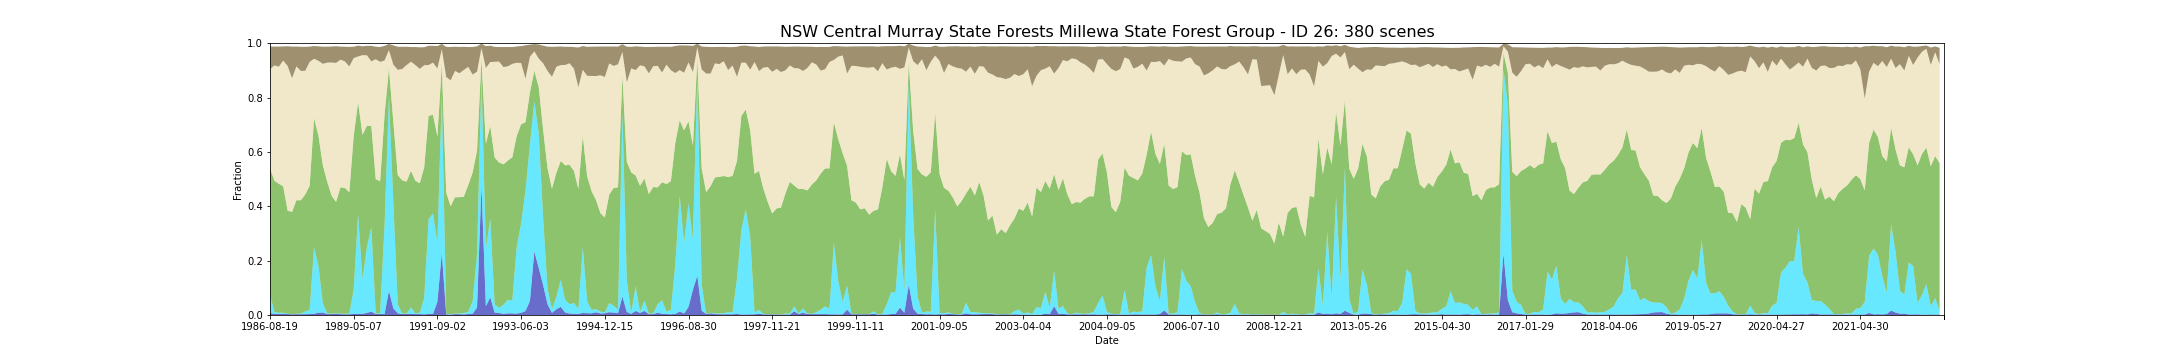

The file beside this chart, header and first rows:
feature_id, water, wet, bs, pv, npv, pc_missing, date, s3_csv_path, display_time
26, 0.007439, 0.06866, 0.08305, 0.4633, 0.3651, 0.02123, 1986-08-19T23:30:42Z, s3://dea-public-data-dev/projects/WIT/Ra…, 1986-08-19
26, 0.003911, 0.007057, 0.06905, 0.4832, 0.4243, 0.0, 1987-09-23T23:36:17Z, s3://dea-public-data-dev/projects/WIT/Ra…, 1987-09-23
26, 0.003964, 0.003904, 0.07378, 0.475, 0.4307, 0.0, 1987-10-09T23:36:36Z, s3://dea-public-data-dev/projects/WIT/Ra…, 1987-10-09
26, 0.004221, 0.004379, 0.05181, 0.4649, 0.4629, 0.0, 1987-10-25T23:36:51Z, s3://dea-public-data-dev/projects/WIT/Ra…, 1987-10-25
26, 0.003542, 0.001095, 0.07244, 0.3794, 0.5321, 0.0, 1987-12-12T23:37:44Z, s3://dea-public-data-dev/projects/WIT/Ra…, 1987-12-12
26, 0.002375, 0.0004654, 0.1158, 0.3764, 0.4924, 0.03629, 1988-01-29T23:38:35Z, s3://dea-public-data-dev/projects/WIT/Ra…, 1988-01-29
26, 0.002955, 0.001359, 0.07284, 0.4181, 0.4923, 0.0, 1988-02-14T23:38:51Z, s3://dea-public-data-dev/projects/WIT/Ra…, 1988-02-14
26, 0.002909, 0.002236, 0.08887, 0.4171, 0.4757, 0.0, 1988-03-01T23:39:01Z, s3://dea-public-data-dev/projects/WIT/Ra…, 1988-03-01
26, 0.003219, 0.01001, 0.08827, 0.4303, 0.4549, 0.0, 1988-03-17T23:39:10Z, s3://dea-public-data-dev/projects/WIT/Ra…, 1988-03-17
26, 0.003443, 0.01469, 0.05618, 0.4575, 0.4556, 0.0, 1988-04-02T23:39:17Z, s3://dea-public-data-dev/projects/WIT/Ra…, 1988-04-02
26, 0.004432, 0.2449, 0.04688, 0.4752, 0.2183, 0.0, 1988-06-21T23:39:50Z, s3://dea-public-data-dev/projects/WIT/Ra…, 1988-06-21
26, 0.008521, 0.1713, 0.05302, 0.4794, 0.276, 0.0, 1988-08-08T23:39:56Z, s3://dea-public-data-dev/projects/WIT/Ra…, 1988-08-08
26, 0.008844, 0.0342, 0.06328, 0.5072, 0.3737, 0.0, 1988-09-25T23:39:54Z, s3://dea-public-data-dev/projects/WIT/Ra…, 1988-09-25
26, 0.003311, 0.002183, 0.05853, 0.4842, 0.4391, 0.0, 1988-10-27T23:39:47Z, s3://dea-public-data-dev/projects/WIT/Ra…, 1988-10-27
26, 0.003456, 0.001306, 0.05882, 0.4341, 0.4902, 0.0, 1988-11-12T23:39:49Z, s3://dea-public-data-dev/projects/WIT/Ra…, 1988-11-12
26, 0.004465, 0.001985, 0.06136, 0.4094, 0.5117, 0.0, 1988-12-14T23:39:35Z, s3://dea-public-data-dev/projects/WIT/Ra…, 1988-12-14
26, 0.0031, 0.001352, 0.04805, 0.465, 0.47, 0.0, 1989-01-31T23:39:16Z, s3://dea-public-data-dev/projects/WIT/Ra…, 1989-01-31
26, 0.00279, 0.002045, 0.05387, 0.4626, 0.4656, 0.0, 1989-02-16T23:39:12Z, s3://dea-public-data-dev/projects/WIT/Ra…, 1989-02-16
26, 0.002684, 0.002196, 0.07196, 0.4463, 0.4633, 0.0, 1989-03-04T23:38:54Z, s3://dea-public-data-dev/projects/WIT/Ra…, 1989-03-04
26, 0.003845, 0.09032, 0.04166, 0.5655, 0.2857, 0.0, 1989-05-07T23:37:57Z, s3://dea-public-data-dev/projects/WIT/Ra…, 1989-05-07
26, 0.004362, 0.3661, 0.04005, 0.412, 0.1687, 0.0005012, 1989-07-10T23:36:42Z, s3://dea-public-data-dev/projects/WIT/Ra…, 1989-07-10
26, 0.004142, 0.1275, 0.03274, 0.5314, 0.2929, 0.0, 1989-07-26T23:36:23Z, s3://dea-public-data-dev/projects/WIT/Ra…, 1989-07-26
26, 0.007753, 0.2428, 0.03456, 0.4456, 0.2596, 0.003845, 1989-08-11T23:36:01Z, s3://dea-public-data-dev/projects/WIT/Ra…, 1989-08-11
26, 0.01227, 0.3111, 0.05716, 0.3724, 0.2373, 0.0, 1989-09-28T23:34:57Z, s3://dea-public-data-dev/projects/WIT/Ra…, 1989-09-28
26, 0.00372, 0.001932, 0.04593, 0.4938, 0.4416, 0.0, 1990-03-07T23:30:01Z, s3://dea-public-data-dev/projects/WIT/Ra…, 1990-03-07
26, 0.003786, 0.003126, 0.05473, 0.4853, 0.4392, 0.0, 1990-03-23T23:29:29Z, s3://dea-public-data-dev/projects/WIT/Ra…, 1990-03-23
26, 0.003139, 0.3251, 0.05396, 0.4071, 0.2009, 0.0, 1990-06-27T23:29:23Z, s3://dea-public-data-dev/projects/WIT/Ra…, 1990-06-27
26, 0.08869, 0.7163, 0.02269, 0.103, 0.06649, 0.0, 1990-09-15T23:29:04Z, s3://dea-public-data-dev/projects/WIT/Ra…, 1990-09-15
26, 0.02418, 0.3907, 0.07089, 0.2945, 0.2117, 0.02341, 1990-11-02T23:28:38Z, s3://dea-public-data-dev/projects/WIT/Ra…, 1990-11-02
26, 0.006107, 0.03319, 0.08487, 0.4753, 0.3876, 0.0, 1990-11-18T23:28:41Z, s3://dea-public-data-dev/projects/WIT/Ra…, 1990-11-18
26, 0.003581, 0.001741, 0.08167, 0.4905, 0.4092, 0.0, 1990-12-04T23:28:26Z, s3://dea-public-data-dev/projects/WIT/Ra…, 1990-12-04
26, 0.003759, 0.001768, 0.06726, 0.485, 0.4292, 0.0, 1990-12-20T23:28:47Z, s3://dea-public-data-dev/projects/WIT/Ra…, 1990-12-20
26, 0.003996, 0.02384, 0.05401, 0.5027, 0.4014, 0.08891, 1991-01-05T23:29:12Z, s3://dea-public-data-dev/projects/WIT/Ra…, 1991-01-05
26, 0.00337, 0.002058, 0.06627, 0.4886, 0.4256, 0.0, 1991-02-06T23:29:47Z, s3://dea-public-data-dev/projects/WIT/Ra…, 1991-02-06
26, 0.003423, 0.005487, 0.0793, 0.4759, 0.4207, 0.0, 1991-03-10T23:30:32Z, s3://dea-public-data-dev/projects/WIT/Ra…, 1991-03-10
26, 0.002585, 0.05917, 0.06604, 0.4816, 0.3758, 0.0, 1991-05-13T23:31:38Z, s3://dea-public-data-dev/projects/WIT/Ra…, 1991-05-13
26, 0.003689, 0.3486, 0.07083, 0.3807, 0.1867, 0.09003, 1991-06-30T23:32:23Z, s3://dea-public-data-dev/projects/WIT/Ra…, 1991-06-30
26, 0.00373, 0.3701, 0.06177, 0.3625, 0.1922, 0.01857, 1991-07-16T23:32:33Z, s3://dea-public-data-dev/projects/WIT/Ra…, 1991-07-16
26, 0.0484, 0.2177, 0.08231, 0.391, 0.25, 0.0, 1991-09-02T23:32:59Z, s3://dea-public-data-dev/projects/WIT/Ra…, 1991-09-02
26, 0.2287, 0.5857, 0.01951, 0.1063, 0.05717, 0.0, 1991-10-04T23:33:14Z, s3://dea-public-data-dev/projects/WIT/Ra…, 1991-10-04
26, 0.002605, 0.002289, 0.11, 0.4463, 0.4251, 0.0, 1991-11-21T23:33:25Z, s3://dea-public-data-dev/projects/WIT/Ra…, 1991-11-21
26, 0.001372, 0.001768, 0.1229, 0.3966, 0.4635, 0.0, 1991-12-07T23:33:43Z, s3://dea-public-data-dev/projects/WIT/Ra…, 1991-12-07
26, 0.003357, 0.001497, 0.08891, 0.4285, 0.4647, 0.0, 1992-01-24T23:33:31Z, s3://dea-public-data-dev/projects/WIT/Ra…, 1992-01-24
26, 0.003278, 0.002777, 0.09685, 0.4273, 0.4561, 0.0, 1992-02-25T23:33:26Z, s3://dea-public-data-dev/projects/WIT/Ra…, 1992-02-25
26, 0.002348, 0.004445, 0.085, 0.4285, 0.4663, 0.0, 1992-03-12T23:33:24Z, s3://dea-public-data-dev/projects/WIT/Ra…, 1992-03-12
26, 0.003548, 0.008416, 0.0728, 0.4661, 0.435, 0.0, 1992-03-28T23:33:18Z, s3://dea-public-data-dev/projects/WIT/Ra…, 1992-03-28
26, 0.004491, 0.04623, 0.1015, 0.4737, 0.3602, 0.0, 1992-07-02T23:32:23Z, s3://dea-public-data-dev/projects/WIT/Ra…, 1992-07-02
26, 0.02737, 0.1983, 0.0935, 0.3793, 0.2901, 0.0, 1992-08-19T23:31:42Z, s3://dea-public-data-dev/projects/WIT/Ra…, 1992-08-19
26, 0.4768, 0.4031, 0.01623, 0.0629, 0.03928, 0.0, 1992-10-22T23:30:40Z, s3://dea-public-data-dev/projects/WIT/Ra…, 1992-10-22
26, 0.03225, 0.2125, 0.08038, 0.3856, 0.2787, 0.001181, 1992-11-23T23:30:14Z, s3://dea-public-data-dev/projects/WIT/Ra…, 1992-11-23
26, 0.06519, 0.2897, 0.06013, 0.3405, 0.2352, 0.0, 1992-12-09T23:30:29Z, s3://dea-public-data-dev/projects/WIT/Ra…, 1992-12-09
26, 0.009095, 0.02978, 0.05486, 0.5407, 0.352, 0.0, 1993-01-10T23:30:49Z, s3://dea-public-data-dev/projects/WIT/Ra…, 1993-01-10
26, 0.007407, 0.01919, 0.05363, 0.5344, 0.3714, 5.276313967061963e-05, 1993-02-11T23:31:10Z, s3://dea-public-data-dev/projects/WIT/Ra…, 1993-02-11
26, 0.004313, 0.03328, 0.07365, 0.5167, 0.358, 0.0, 1993-03-15T23:31:24Z, s3://dea-public-data-dev/projects/WIT/Ra…, 1993-03-15
26, 0.006266, 0.04981, 0.07077, 0.5124, 0.3467, 0.0, 1993-03-31T23:31:26Z, s3://dea-public-data-dev/projects/WIT/Ra…, 1993-03-31
26, 0.005936, 0.0472, 0.06192, 0.5268, 0.3441, 0.0, 1993-04-16T23:31:35Z, s3://dea-public-data-dev/projects/WIT/Ra…, 1993-04-16
26, 0.005309, 0.2454, 0.0599, 0.4077, 0.2697, 0.0, 1993-05-18T23:31:43Z, s3://dea-public-data-dev/projects/WIT/Ra…, 1993-05-18
26, 0.007677, 0.329, 0.06232, 0.3647, 0.2257, 0.0, 1993-06-03T23:31:47Z, s3://dea-public-data-dev/projects/WIT/Ra…, 1993-06-03
26, 0.0147, 0.4433, 0.1228, 0.2514, 0.1603, 0.01737, 1993-07-21T23:31:37Z, s3://dea-public-data-dev/projects/WIT/Ra…, 1993-07-21
26, 0.05128, 0.576, 0.04444, 0.1911, 0.1316, 0.0, 1993-08-22T23:31:37Z, s3://dea-public-data-dev/projects/WIT/Ra…, 1993-08-22
... 320 more rows
